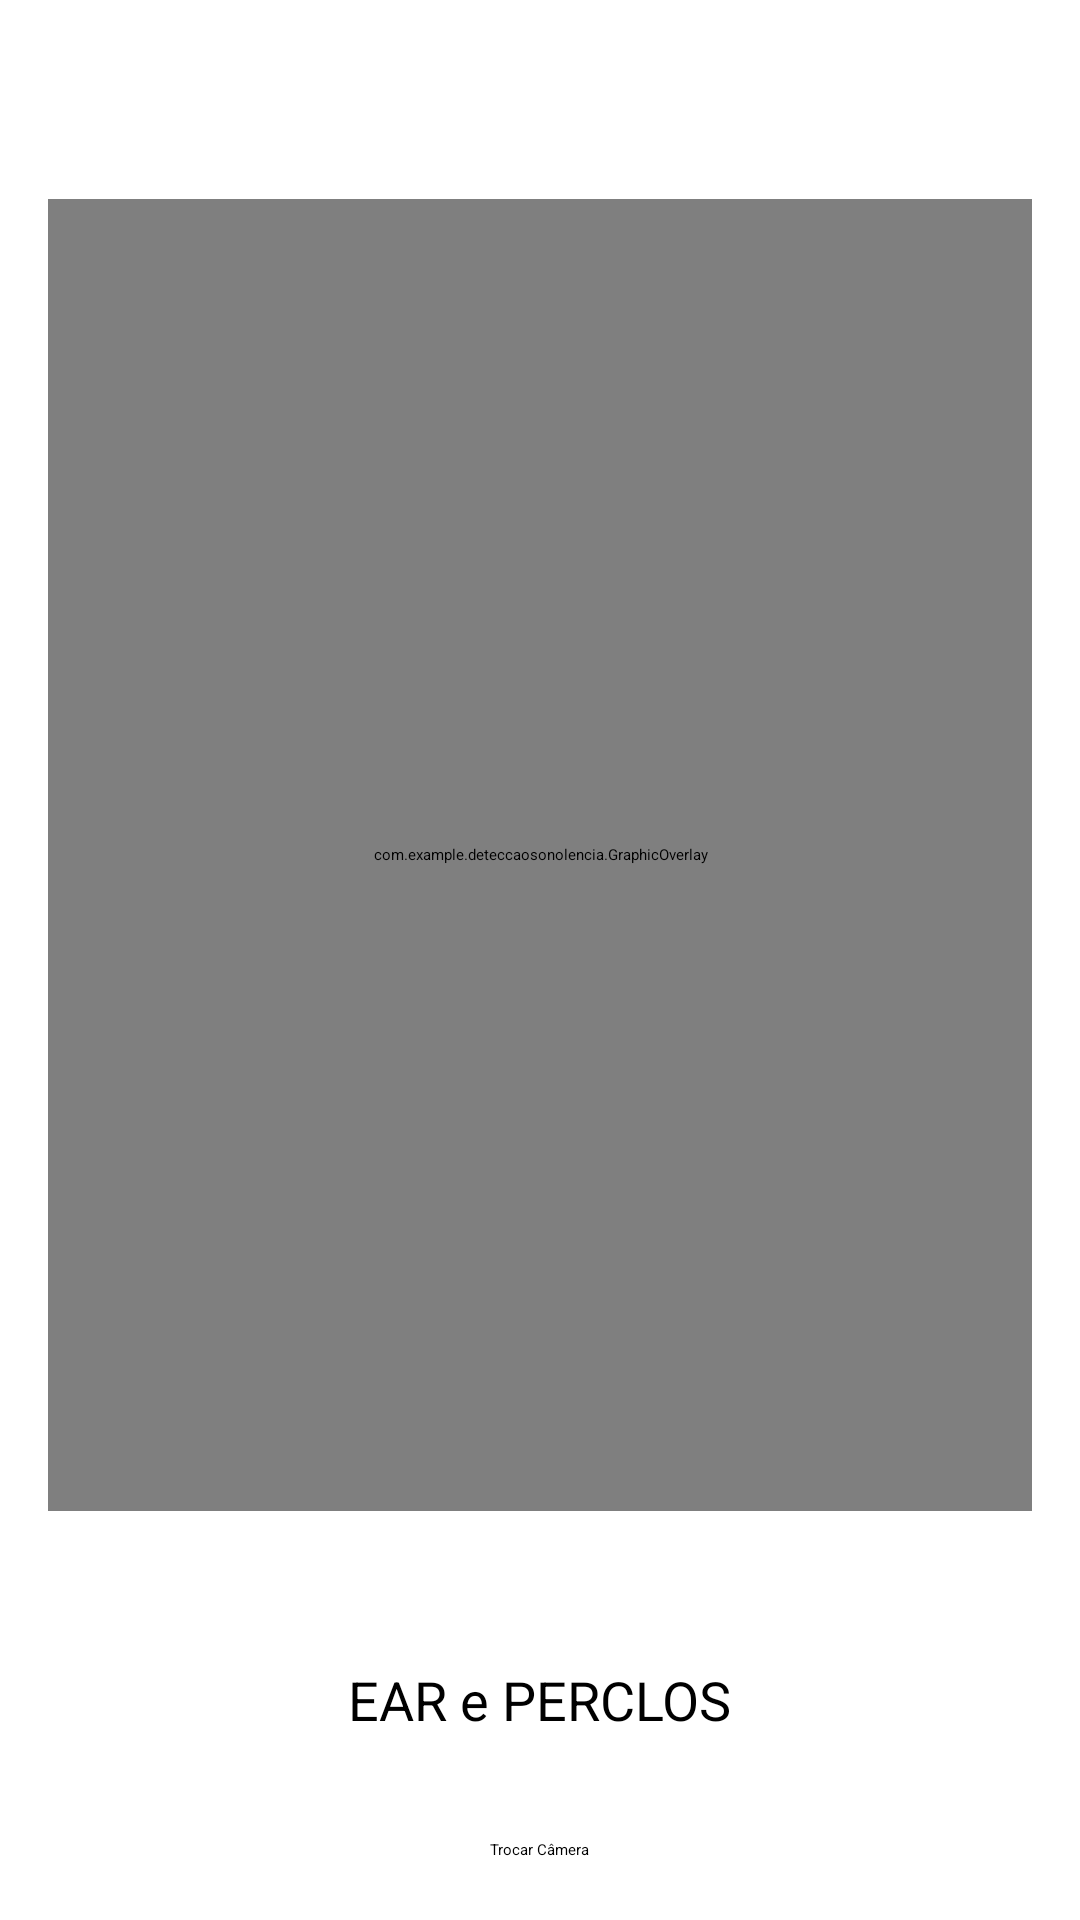

Reconstruct the res/layout file that produces this screen, plus the resources it refers to.
<!-- AndroidManifest.xml: application theme Theme.MLSeriesDemonstrator -->
<!-- res/layout/activity_face_detection.xml -->
<?xml version="1.0" encoding="utf-8"?>
<androidx.constraintlayout.widget.ConstraintLayout xmlns:android="http://schemas.android.com/apk/res/android"
    xmlns:app="http://schemas.android.com/apk/res-auto"
    xmlns:tools="http://schemas.android.com/tools"
    android:id="@+id/main"
    android:layout_width="match_parent"
    android:layout_height="match_parent"
    tools:context=".FaceDetectionActivity">

    <androidx.camera.view.PreviewView
        android:id="@+id/facePreviewView"
        android:layout_width="0dp"
        android:layout_height="0dp"
        android:layout_marginStart="16dp"
        android:layout_marginTop="32dp"
        android:layout_marginEnd="16dp"
        android:layout_marginBottom="16dp"
        app:layout_constraintDimensionRatio="H,3:4"
        app:layout_constraintTop_toTopOf="parent"
        app:layout_constraintBottom_toTopOf="@id/tv_ear_perclos"
        app:layout_constraintStart_toStartOf="parent"
        app:layout_constraintEnd_toEndOf="parent" />

    <TextView
        android:id="@+id/tv_ear_perclos"
        android:layout_width="wrap_content"
        android:layout_height="wrap_content"
        android:text="EAR e PERCLOS"
        android:textSize="18sp"
        app:layout_constraintTop_toBottomOf="@id/facePreviewView"
        app:layout_constraintBottom_toTopOf="@id/btn_switch_camera"
        app:layout_constraintStart_toStartOf="parent"
        app:layout_constraintEnd_toEndOf="parent" />

    <Button
        android:id="@+id/btn_switch_camera"
        android:layout_width="wrap_content"
        android:layout_height="wrap_content"
        android:text="Trocar Câmera"
        android:layout_marginBottom="20dp"
        app:layout_constraintBottom_toBottomOf="parent"
        app:layout_constraintStart_toStartOf="parent"
        app:layout_constraintEnd_toEndOf="parent" />

    <com.example.deteccaosonolencia.GraphicOverlay
        android:id="@+id/overlay"
        android:layout_width="0dp"
        android:layout_height="0dp"
        app:layout_constraintDimensionRatio="H,3:4"
        app:layout_constraintTop_toTopOf="@id/facePreviewView"
        app:layout_constraintBottom_toBottomOf="@id/facePreviewView"
        app:layout_constraintStart_toStartOf="@id/facePreviewView"
        app:layout_constraintEnd_toEndOf="@id/facePreviewView" />

</androidx.constraintlayout.widget.ConstraintLayout>
<!-- resources referenced by this layout -->
<resources>

</resources>
